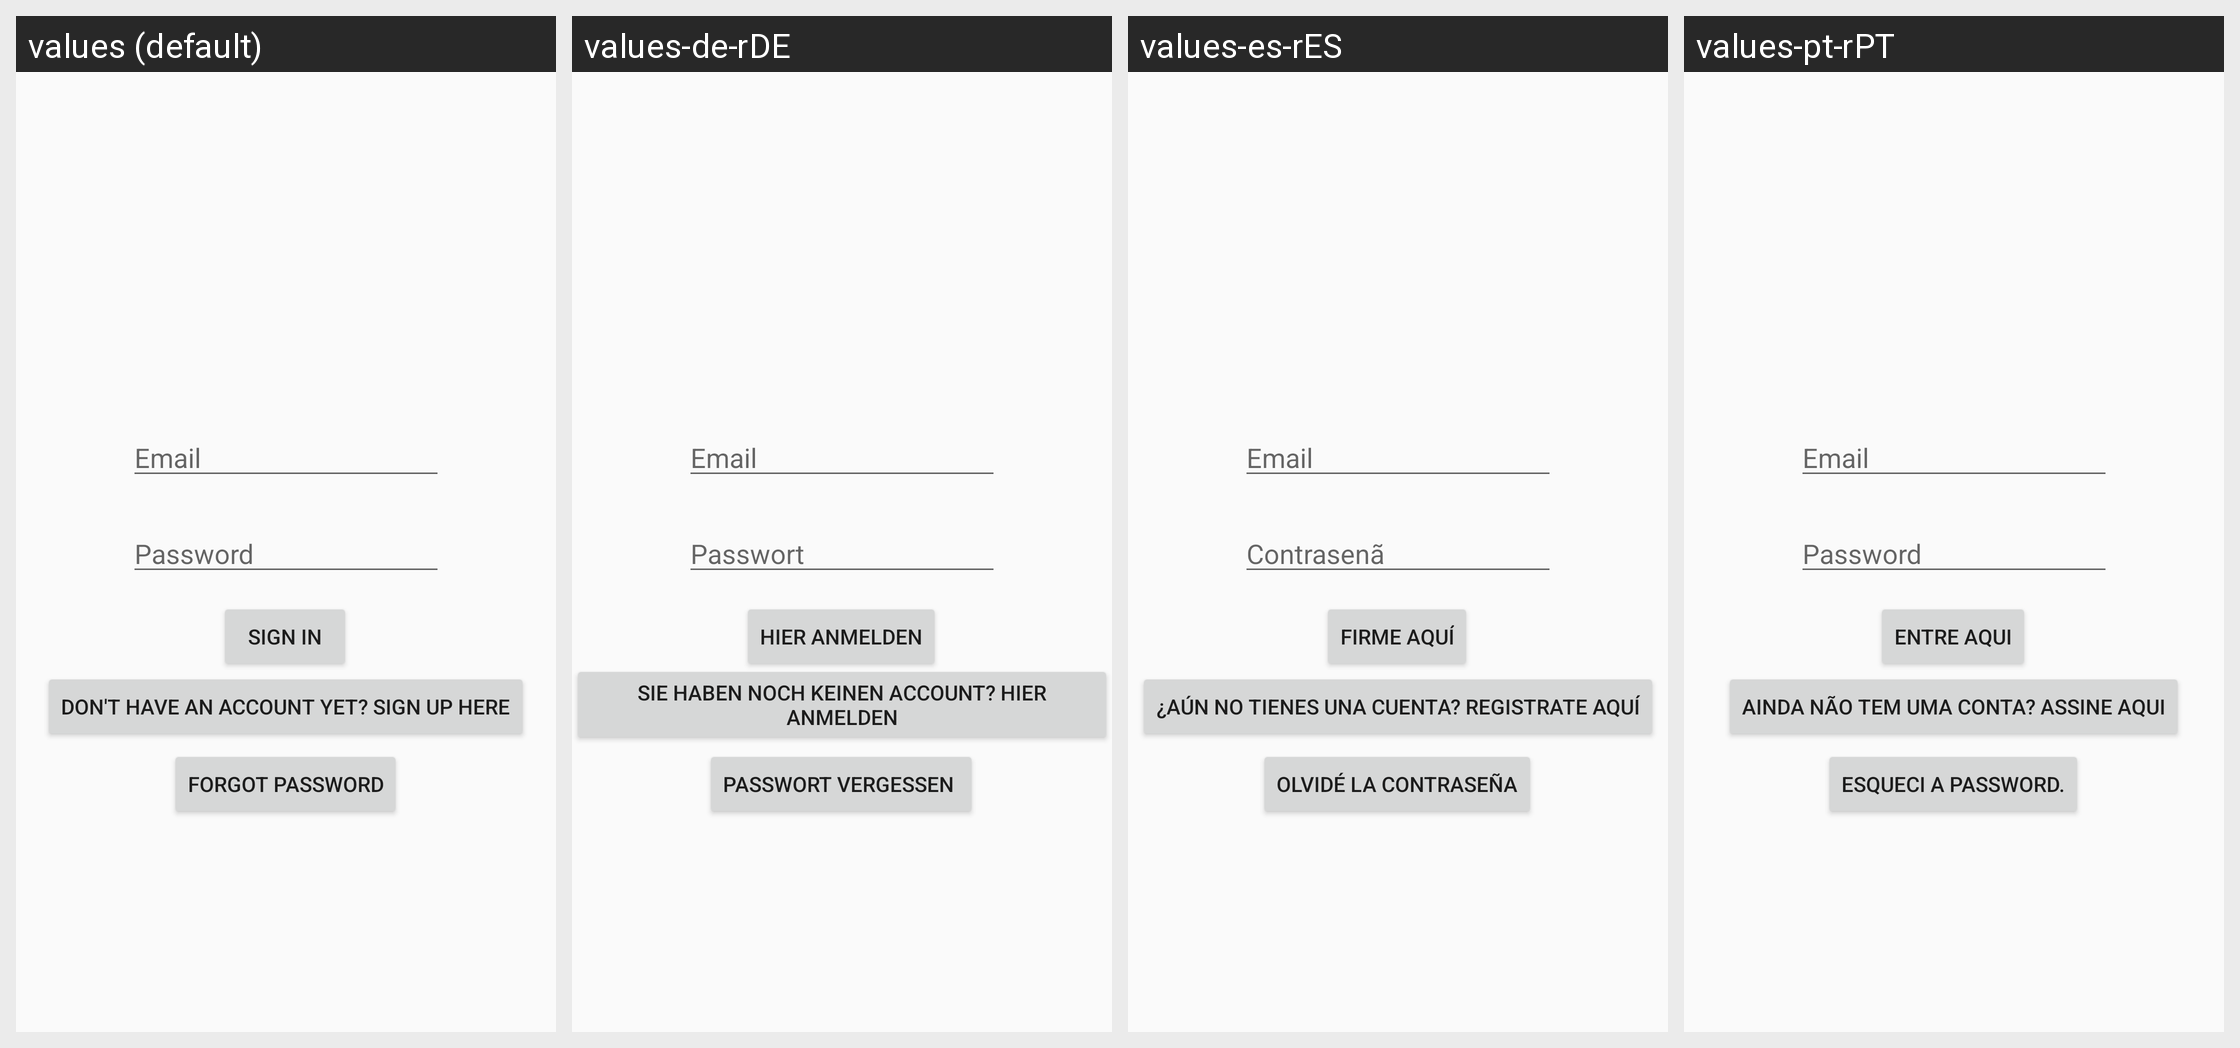

Translations of the strings shown on this Android screen, per locale in the grid:
Android screen res/layout/login_activity.xml rendered under 4 locales, left to right: values (default), values-de-rDE, values-es-rES, values-pt-rPT. Device: Nexus 5 (rendered at 1080×1920; each locale shown at half size, 540×960, under a caption strip naming it); theme Theme.PDM.
Other locales in the repository, not shown: values-en-rGB.
Strings drawn on this screen, with the default value and each locale's value (text and hints the layout hard-codes, and strings that could not be matched under every locale, appear in the picture but are not listed):

email
  values: Email
  values-de-rDE: Email  [not translated; the default value is used]
  values-es-rES: Email  [not translated; the default value is used]
  values-pt-rPT: Email  [not translated; the default value is used]

password
  values: Password
  values-de-rDE: Passwort
  values-es-rES: Contrasenã
  values-pt-rPT: Password

sign_up_here
  values: Don't have an account yet? Sign up here
  values-de-rDE: Sie haben noch keinen Account? Hier anmelden
  values-es-rES: ¿Aún no tienes una cuenta? Registrate aquí
  values-pt-rPT: Ainda não tem uma conta? Assine aqui

sign_in
  values: Sign In
  values-de-rDE: Hier anmelden
  values-es-rES: Firme aquí
  values-pt-rPT: Entre aqui

reset_passwd
  values: Forgot password
  values-de-rDE: Passwort vergessen 
  values-es-rES: Olvidé la contraseña
  values-pt-rPT: Esqueci a password.
